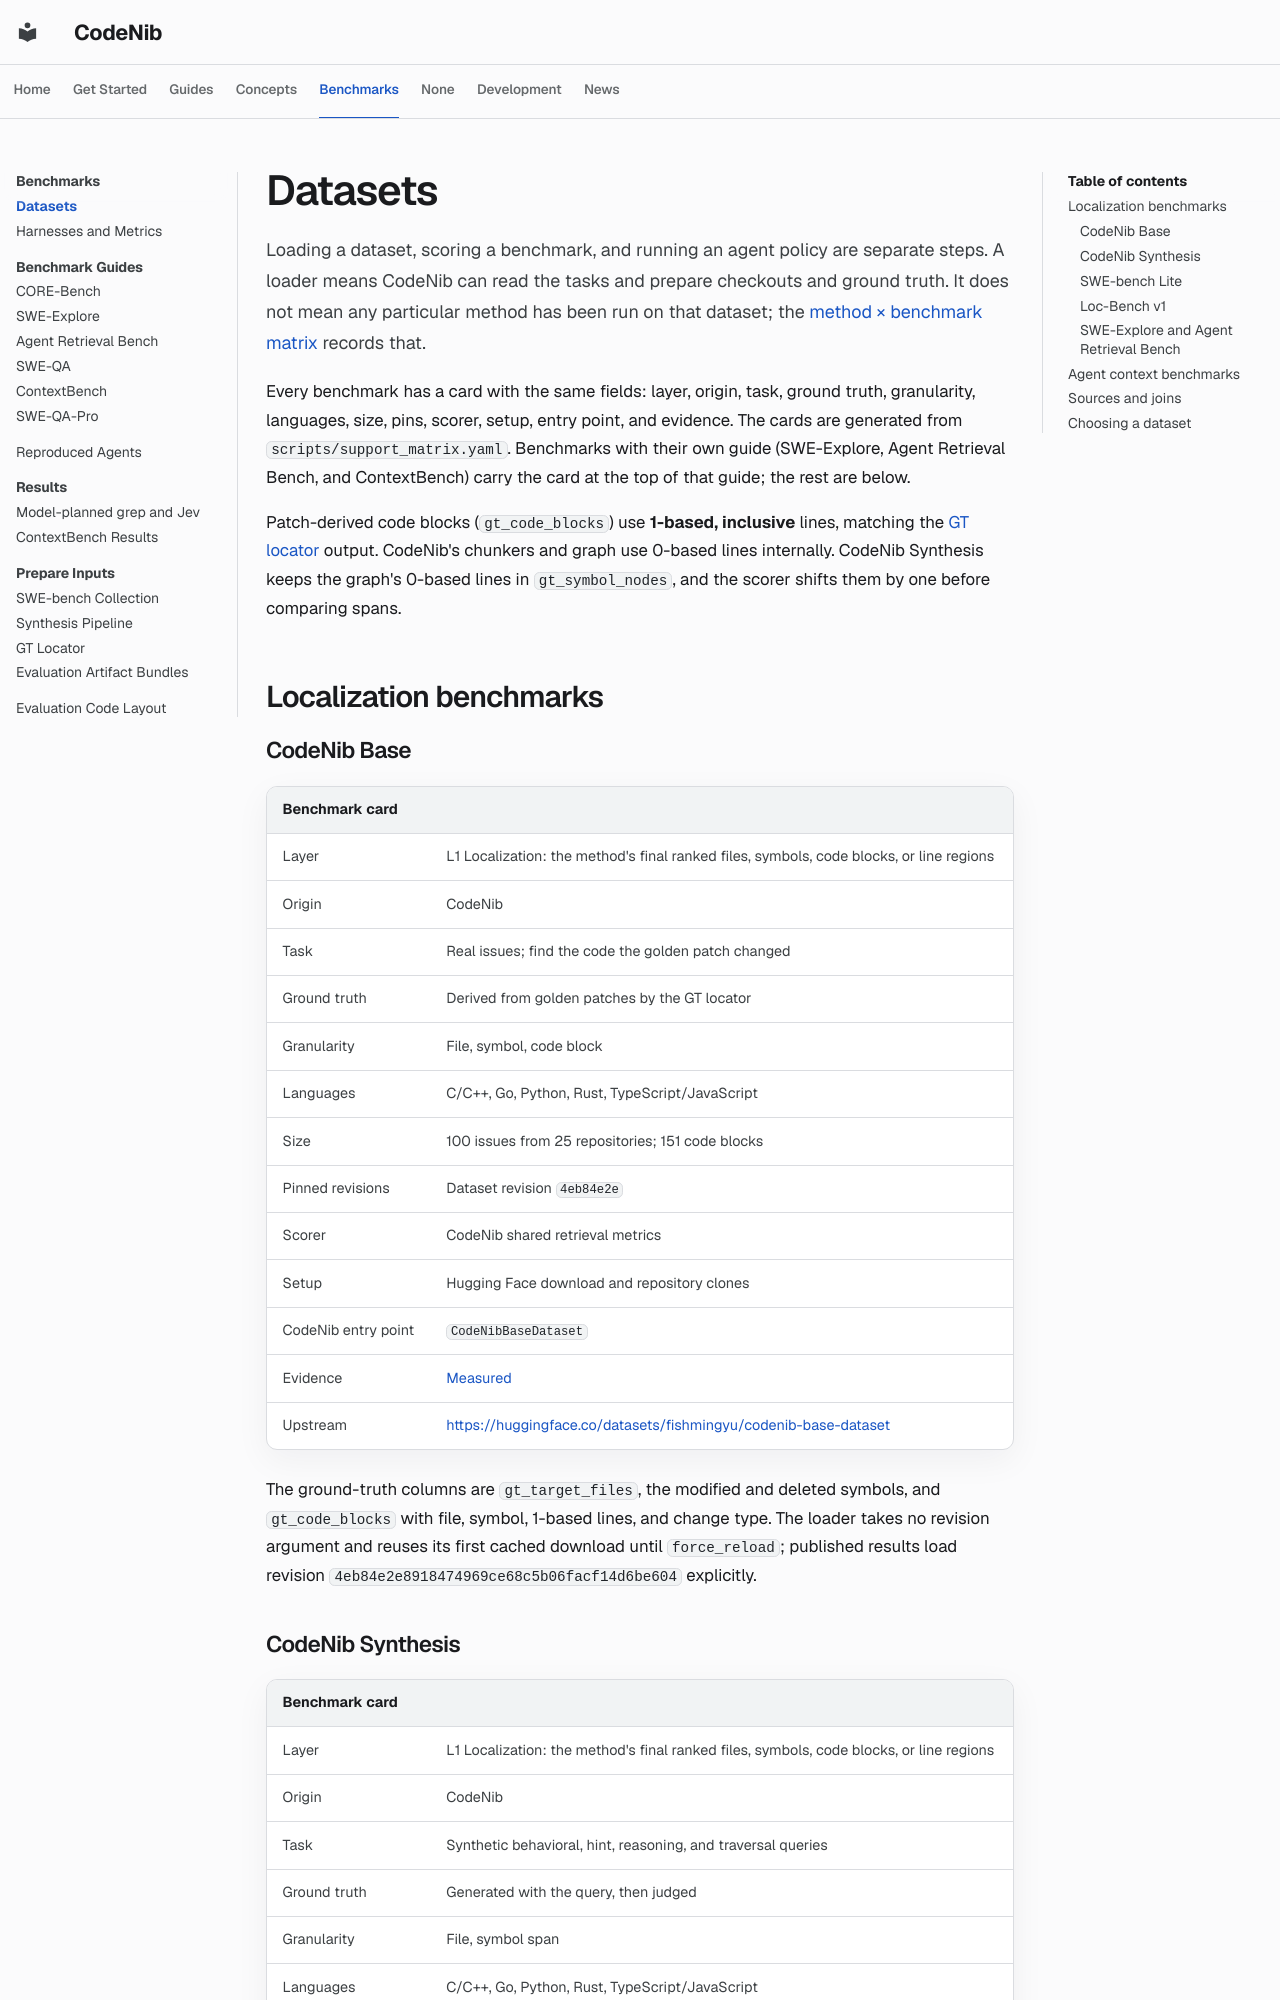

repository: sysevol-ai/CodeNib · page: evaluation/datasets/index.html · generator: mkdocs

<!--
SPDX-FileCopyrightText: 2025-2026 CodeNib Contributors

SPDX-License-Identifier: Apache-2.0
-->

# Datasets

Loading a dataset, scoring a benchmark, and running an agent policy are
separate steps. A loader means CodeNib can read the tasks and prepare
checkouts and ground truth. It does not mean any particular method has been
run on that dataset; the [method × benchmark matrix](index.md#method-benchmark-matrix)
records that.

Every benchmark has a card with the same fields: layer, origin, task, ground
truth, granularity, languages, size, pins, scorer, setup, entry point, and
evidence. The cards are generated from `scripts/support_matrix.yaml`. Benchmarks
with their own guide (SWE-Explore, Agent Retrieval Bench, and ContextBench)
carry the card at the top of that guide; the rest are below.

Patch-derived code blocks (`gt_code_blocks`) use **1-based, inclusive** lines,
matching the [GT locator](../gt_locator.md) output. CodeNib's chunkers and
graph use 0-based lines internally. CodeNib Synthesis keeps the graph's
0-based lines in `gt_symbol_nodes`, and the scorer shifts them by one before
comparing spans.

## Localization benchmarks

### CodeNib Base

<!-- BEGIN CODENIB_SUPPORT_MATRIX:card:codenib_base -->
| Benchmark card | |
| --- | --- |
| Layer | L1 Localization: the method's final ranked files, symbols, code blocks, or line regions |
| Origin | CodeNib |
| Task | Real issues; find the code the golden patch changed |
| Ground truth | Derived from golden patches by the GT locator |
| Granularity | File, symbol, code block |
| Languages | C/C++, Go, Python, Rust, TypeScript/JavaScript |
| Size | 100 issues from 25 repositories; 151 code blocks |
| Pinned revisions | Dataset revision `4eb84e2e` |
| Scorer | CodeNib shared retrieval metrics |
| Setup | Hugging Face download and repository clones |
| CodeNib entry point | `CodeNibBaseDataset` |
| Evidence | [Measured](grep_jev.md) |
| Upstream | <https://huggingface.co/datasets/fishmingyu/codenib-base-dataset> |
<!-- END CODENIB_SUPPORT_MATRIX:card:codenib_base -->

The ground-truth columns are `gt_target_files`, the modified and deleted
symbols, and `gt_code_blocks` with file, symbol, 1-based lines, and change type.
The loader takes no revision argument and reuses its first cached download
until `force_reload`; published results load revision
`4eb84e2e8918474969ce68c5b06facf14d6be604` explicitly.
